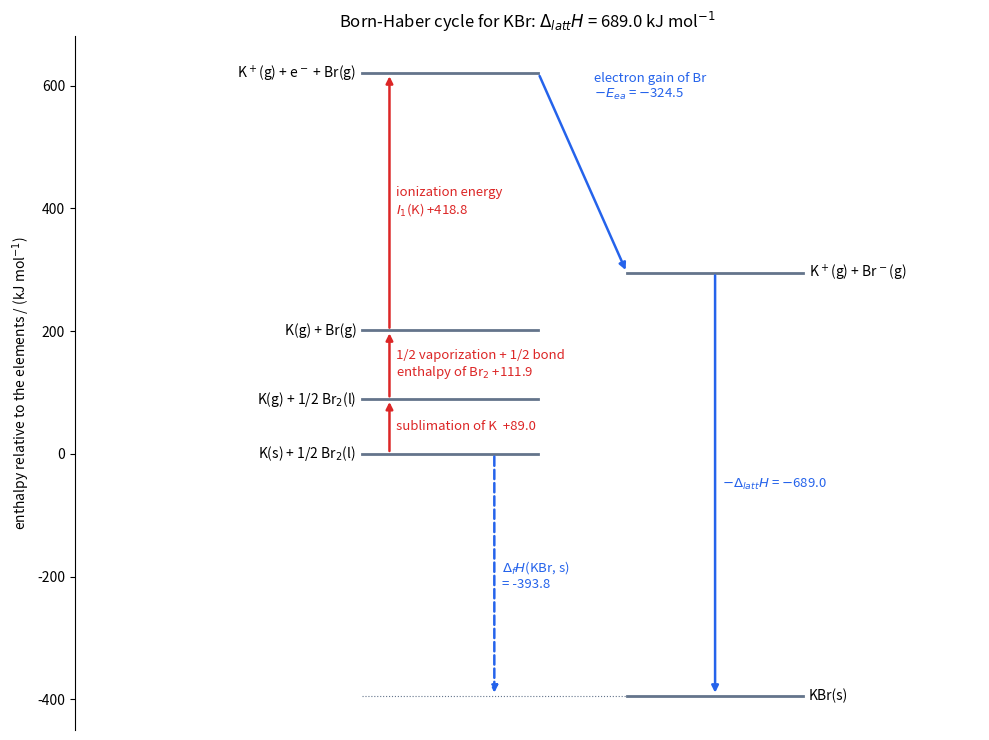

This figure's Python source:
import matplotlib.pyplot as plt

# Born-Haber cycle for KBr at 298.15 K (kJ/mol); zero = elements in their reference states.
d_sub, ie, half_vap, half_bond, ea, d_f = 89.0, 418.8, 15.5, 96.4, 324.5, -393.8
atomize_br = half_vap + half_bond
e0 = 0.0
e1 = d_sub
e2 = e1 + atomize_br
e3 = e2 + ie
e4 = e3 - ea
lattice = e4 - d_f

UP = "#dc2626"
DOWN = "#2563eb"
LINE = "#64748b"

fig, ax = plt.subplots(figsize=(10, 7.5))


def level(x0, e, name, left=True):
    ax.plot([x0, x0 + 1.6], [e, e], color=LINE, lw=2)
    if left:
        ax.text(x0 - 0.05, e, name, va="center", ha="right", fontsize=10)
    else:
        ax.text(x0 + 1.65, e, name, va="center", ha="left", fontsize=10)


def step(xpos, lo, hi, text, color):
    ax.annotate("", xy=(xpos, hi), xytext=(xpos, lo), arrowprops=dict(arrowstyle="-|>", color=color, lw=1.8))
    ax.text(xpos + 0.06, (lo + hi) / 2, text, va="center", fontsize=9.5, color=color)


level(0, e0, r"K(s) + 1/2 Br$_2$(l)")
level(0, e1, r"K(g) + 1/2 Br$_2$(l)")
level(0, e2, "K(g) + Br(g)")
level(0, e3, r"K$^+$(g) + e$^-$ + Br(g)")
level(2.4, e4, r"K$^+$(g) + Br$^-$(g)", left=False)
level(2.4, d_f, "KBr(s)", left=False)

step(0.25, e0, e1, f"sublimation of K  +{d_sub:.1f}", UP)
step(0.25, e1, e2, f"1/2 vaporization + 1/2 bond\nenthalpy of Br$_2$ +{atomize_br:.1f}", UP)
step(0.25, e2, e3, f"ionization energy\n$I_1$(K) +{ie:.1f}", UP)
ax.annotate("", xy=(2.4, e4), xytext=(1.6, e3), arrowprops=dict(arrowstyle="-|>", color=DOWN, lw=1.8))
ax.text(2.1, e3 - 40, f"electron gain of Br\n$-E_{{ea}}$ = $-${ea:.1f}", fontsize=9.5, color=DOWN, ha="left")
step(3.2, e4, d_f, f"$-\\Delta_{{latt}}H$ = $-${lattice:.1f}", DOWN)
ax.annotate("", xy=(1.2, d_f), xytext=(1.2, e0), arrowprops=dict(arrowstyle="-|>", color=DOWN, lw=1.8, ls="--"))
ax.text(1.27, d_f / 2, f"$\\Delta_f H$(KBr, s)\n= {d_f:.1f}", fontsize=9.5, color=DOWN, va="center")
ax.plot([0, 2.4], [d_f, d_f], color=LINE, lw=0.8, ls=":")

ax.set_xlim(-2.6, 5.6)
ax.set_ylim(-450, 680)
ax.set_ylabel(r"enthalpy relative to the elements / (kJ mol$^{-1}$)")
ax.set_xticks([])
for side in ("top", "right", "bottom"):
    ax.spines[side].set_visible(False)
ax.set_title(r"Born-Haber cycle for KBr: $\Delta_{latt}H$ = %.1f kJ mol$^{-1}$" % lattice, fontsize=12)
fig.tight_layout()
